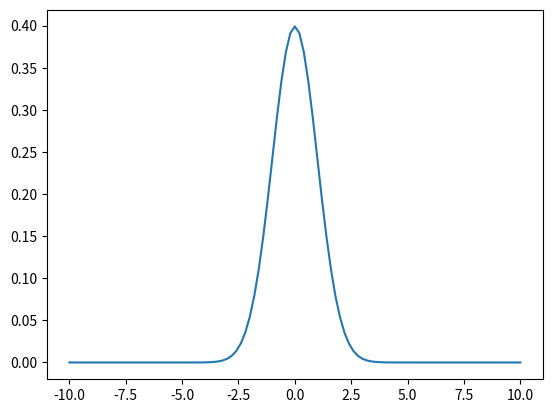

Write Python code to recreate this figure.
import numpy as np
import matplotlib.pyplot as plt

x = np.linspace(-10, 10, 101)
print(x)

y = np.exp(-x**2 / 2) / np.sqrt(2 * np.pi)
print(y)

plt.plot(x, y)
plt.show()

